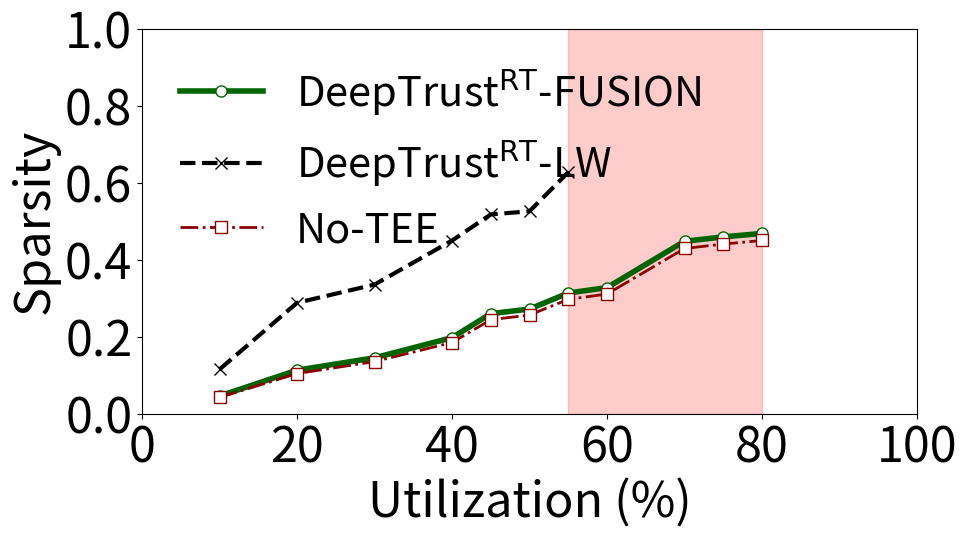

Here is the Python script that generated this plot:


import matplotlib.pyplot as plt
import numpy as np
from scipy.interpolate import make_interp_spline
import matplotlib.gridspec as gridspec
import matplotlib.patches as patches



def f(t):
    return np.exp(-t)*np.cos(2*np.pi*t)






##n=15
x=[10,20,30,40,50,55,58,60,70,80,85,90]
x1=[10,20,30,40,50,55,58,60]
y=[0.0485,0.0928,0.1893,0.3361,0.3928,0.4357,0.4870,0.5180,]
y2=[0.0252,0.0416,0.0817,0.1441,0.1744,0.1924,0.2024,0.2045,0.2744,0.3363,0.3645,0.3959]
y3=[0.0243,0.0393,0.0766,0.1345,0.1637,0.1811,0.1910,.1929,0.2613,0.3221,0.34998,0.3822]

##n=10
x=[10,30,40,50,55,58,60,62,65,70,80,85,90]
x1=[10,30,40,50,55,58,60,62]
y=[0.05196,0.1692,0.2540,.3752,0.4439,0.5304,0.5837,0.6424]
y2=[0.0243,0.0860,0.1205,0.1679,0.1877,0.2025,0.2067,0.2024,0.2714,0.3048,0.3593,0.4018,0.4680]
y3=[0.0231,0.082645,0.1148,0.1592,0.1782,0.1924,0.1967,0.1941,0.2579,0.2905,0.3445,0.3867,0.4526]

#n=5 task_response
x=[10,20,30,40,45,50,55,60,70,75,80]
x1=[10,20,30,40,45,50,55]
y=[0.1152,0.2881,0.3355,0.4498,0.51763,0.5259,0.62721]
y2=[0.0459,0.1131,0.1452,0.1975,0.25988,0.2719,0.3135,0.3276,0.44795,0.4592,0.4684]
y3=[0.04233,0.10427,0.1353,0.1849,0.2442,0.2564,0.29711,0.3109,0.42917,0.4407,0.4500]


fig = plt.figure(figsize=(10, 5))



#plt.gca().set_aspect('equal')  # Set aspect ratio equal
plt.xlabel("Utilization (%)",fontsize=35)
plt.ylabel("Sparsity",fontsize=35)
#plt.title("Response time analysis",fontsize=35)

plt.plot(x,y2,"o",markersize=8,linestyle='-',linewidth=4,color='#006400',label=r"DeepTrust$^\mathrm{RT}$-FUSION",markerfacecolor='white', markeredgecolor='#006400')
plt.plot(x1,y,"x",markersize=8,linestyle='--',linewidth=3,color='black',label=r"DeepTrust$^\mathrm{RT}$-LW",markerfacecolor='white', markeredgecolor='black')
plt.plot(x,y3,"s",markersize=8,linestyle='-.',linewidth=2,color='#8B0000',label="No-TEE",markerfacecolor='white', markeredgecolor='#8B0000')


plt.xticks(fontsize=35)
plt.yticks(fontsize=35)
#plt.legend(loc='upper left',fontsize='large')
#plt.savefig("task_response_n5.pdf", format="pdf", bbox_inches="tight")


# Set the x-axis and y-axis limits or ranges
plt.xlim(0,100)  # Set the x-axis range
plt.ylim(0,1)  # Set the y-axis range


# Define the coordinates and dimensions of the red rectangular box
x_left = 55
x_right = 80
y_bottom = plt.ylim()[0]
y_top = plt.ylim()[1]

# Create a red rectangular box
rectangle = patches.Rectangle((x_left, y_bottom), x_right - x_left, y_top - y_bottom,
                              linewidth=1, edgecolor='red', facecolor='red', alpha=0.2)

# Add the rectangle to the first subplot
plt.gca().add_patch(rectangle)


plt.legend(loc='upper left',fontsize=30,frameon=False)
#plt.suptitle("Model: AlexNet-squeezed, n=5", fontsize=16) 

plt.savefig("alex_n5_res.pdf", format="pdf", bbox_inches="tight")

# Adjust the spacing between subplots
#plt.tight_layout()
plt.show()
